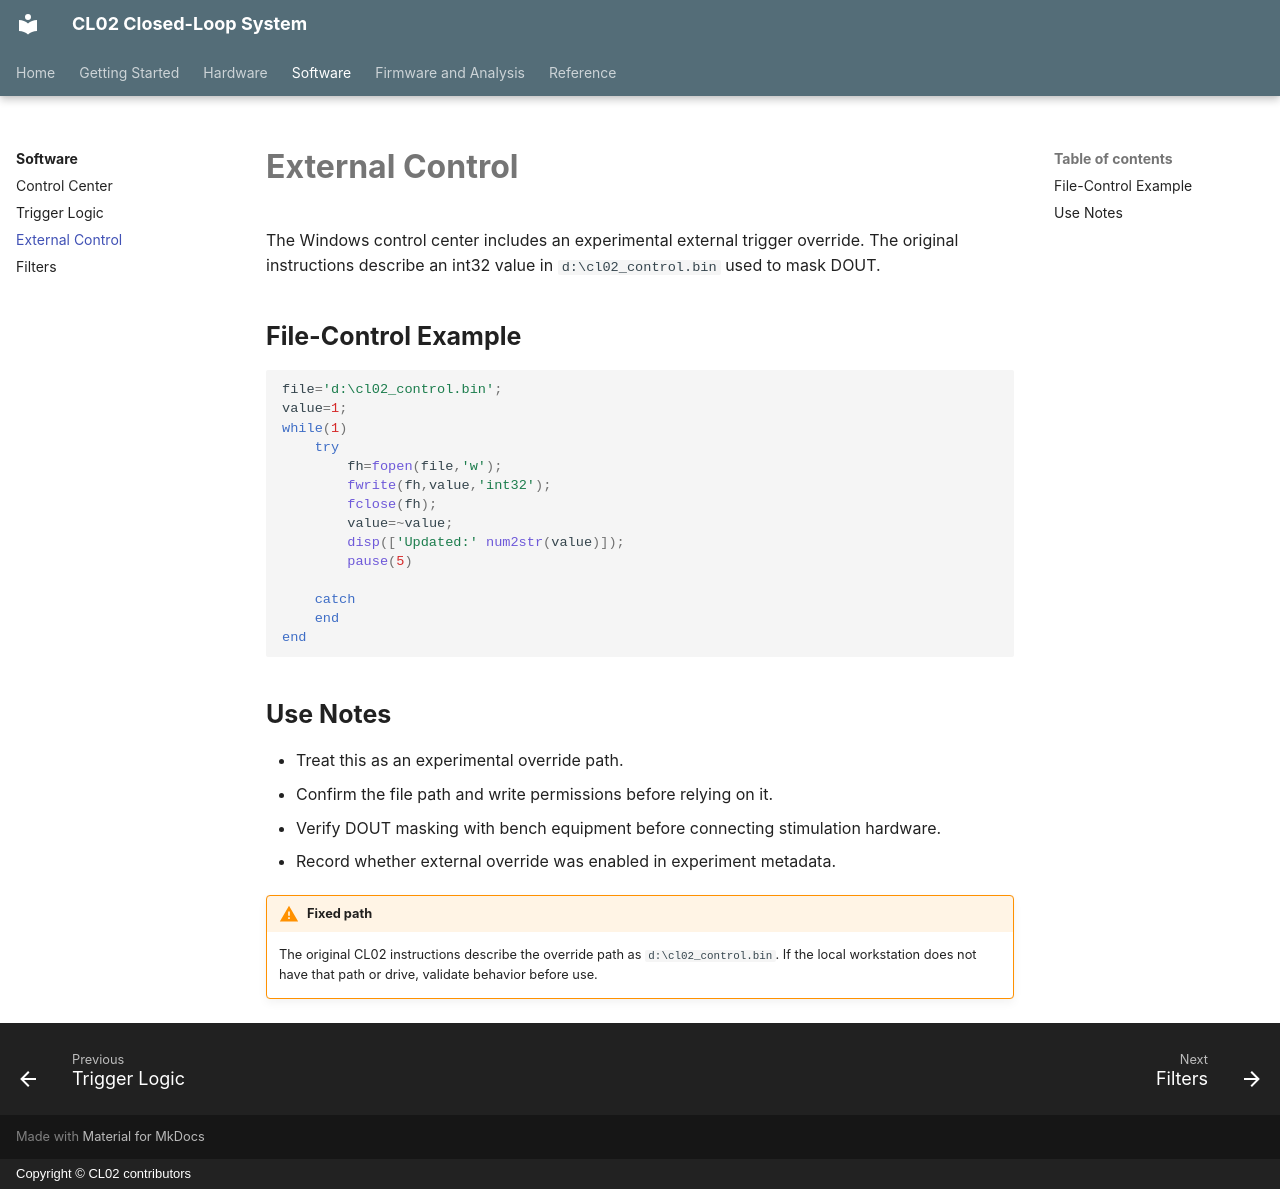

repository: zifangzhao/CL02_closedloop_systems · page: software/external-control/index.html · generator: mkdocs · copyright: Copyright © CL02 contributors

# External Control

The Windows control center includes an experimental external trigger override. The original instructions describe an int32 value in `d:\cl02_control.bin` used to mask DOUT.

## File-Control Example

```matlab
file='d:\cl02_control.bin';
value=1;
while(1)
    try
        fh=fopen(file,'w');
        fwrite(fh,value,'int32');
        fclose(fh);
        value=~value;
        disp(['Updated:' num2str(value)]);
        pause(5)

    catch
    end
end
```

## Use Notes

- Treat this as an experimental override path.
- Confirm the file path and write permissions before relying on it.
- Verify DOUT masking with bench equipment before connecting stimulation hardware.
- Record whether external override was enabled in experiment metadata.

!!! warning "Fixed path"
    The original CL02 instructions describe the override path as `d:\cl02_control.bin`. If the local workstation does not have that path or drive, validate behavior before use.
